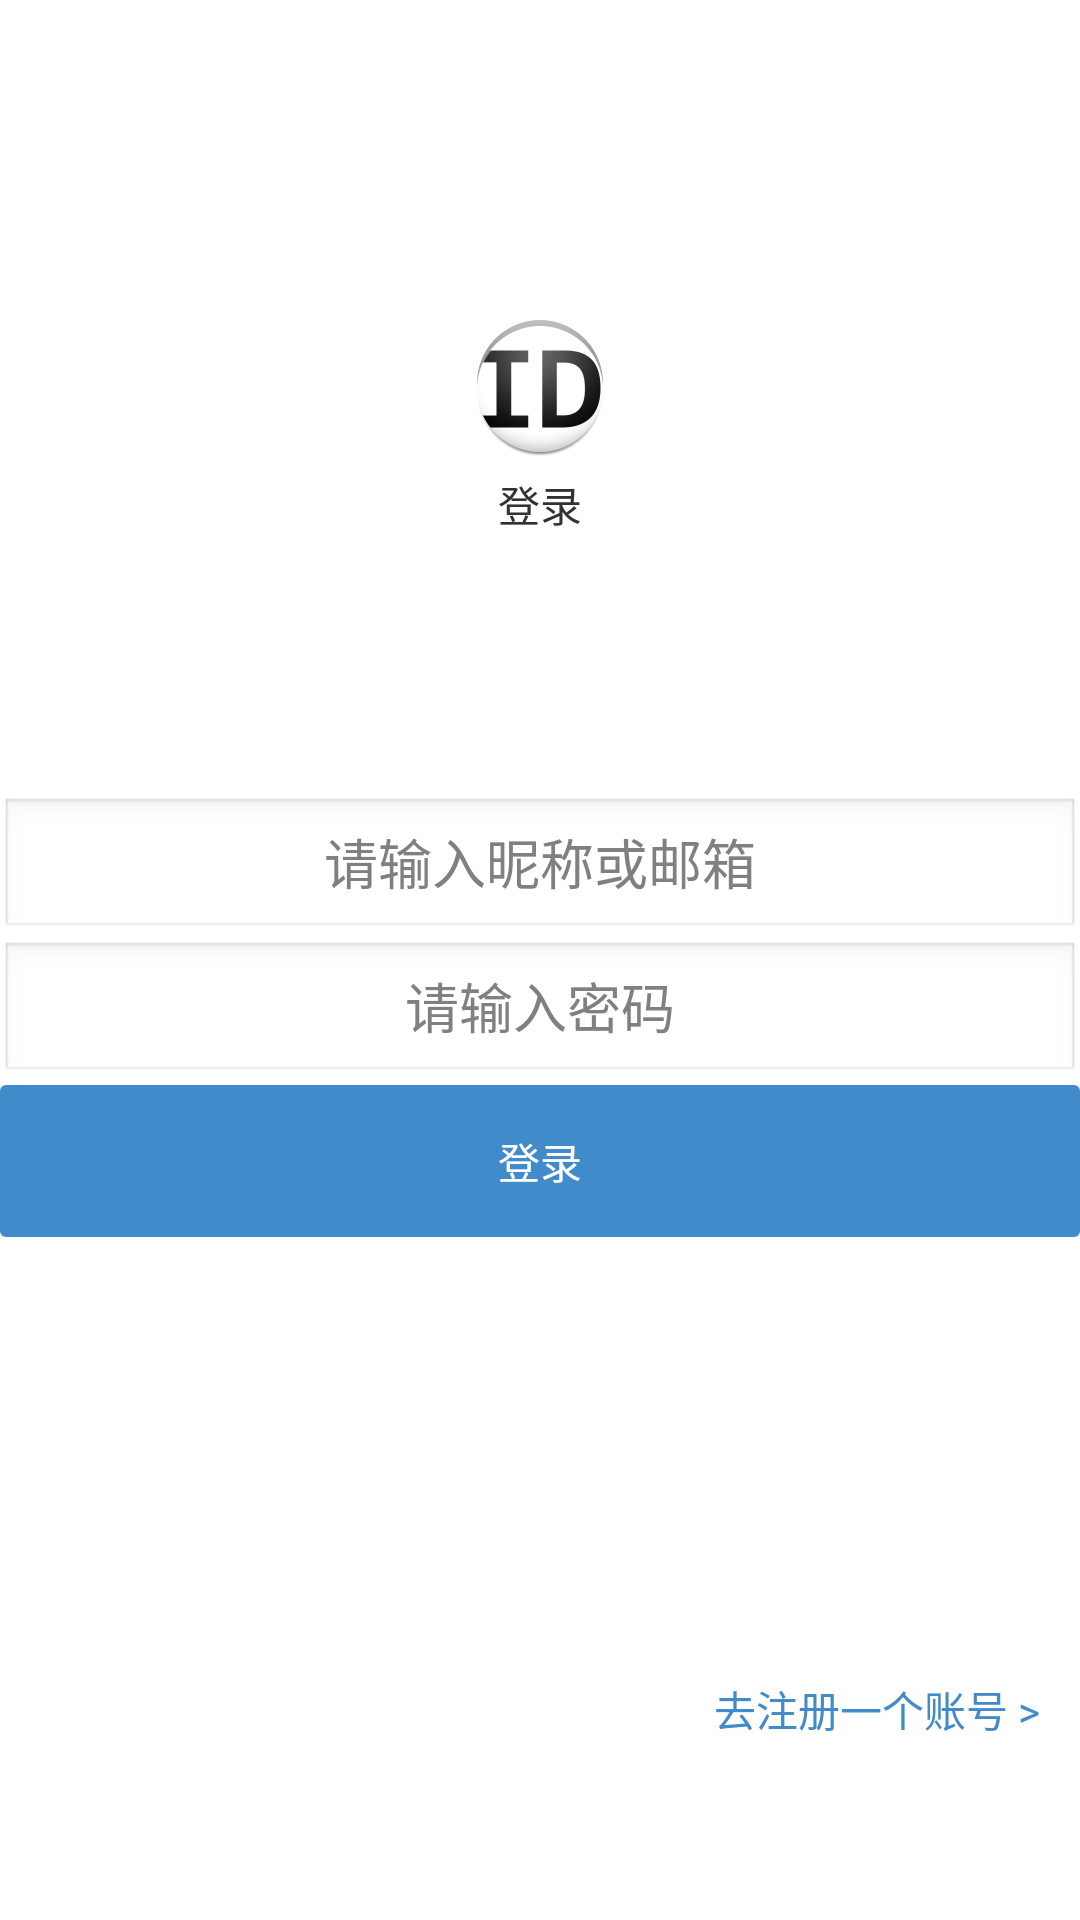

Here is an Android app screen rendered from its layout file. Give the layout XML and the strings, colors and styles it references.
<!-- AndroidManifest.xml: application theme android:Theme.Light.NoTitleBar -->
<!-- res/layout/act_login.xml -->
<?xml version="1.0" encoding="utf-8"?>
<FrameLayout xmlns:android="http://schemas.android.com/apk/res/android"
    android:layout_width="match_parent"
    android:layout_height="match_parent" >

    <LinearLayout
    	android:id="@+id/viewBase"
        android:layout_width="match_parent"
        android:layout_height="match_parent"
        android:orientation="vertical" >

        <LinearLayout
            android:layout_width="match_parent"
            android:layout_height="wrap_content"
            android:layout_weight="3"
            android:gravity="bottom|center_horizontal"
            android:orientation="vertical" >

            <ImageView
                android:layout_width="wrap_content"
                android:layout_height="wrap_content"
                android:src="@drawable/ic_launcher" />

            <TextView
                android:layout_width="wrap_content"
                android:layout_height="wrap_content"
                android:layout_marginTop="5dp"
                android:text="登录" />
        </LinearLayout>

        <LinearLayout
            android:layout_width="match_parent"
            android:layout_height="wrap_content"
            android:layout_weight="5"
            android:gravity="center"
            android:orientation="vertical" >

            <EditText
                android:id="@+id/inputName"
                android:layout_width="match_parent"
                android:layout_height="wrap_content"
                android:ems="10"
                android:gravity="center"
                android:hint="请输入昵称或邮箱" >
            </EditText>

            <EditText
                android:id="@+id/inputPassword"
                android:layout_width="match_parent"
                android:layout_height="wrap_content"
                android:ems="5"
                android:gravity="center"
                android:hint="请输入密码"
                android:inputType="textPassword" >
            </EditText>

            <Button
                android:id="@+id/btnLogin"
                android:layout_width="match_parent"
                android:layout_height="wrap_content"
                android:background="@drawable/btn_primary"
                android:text="登录"
                android:textColor="#ffffff" />
        </LinearLayout>

        <LinearLayout
            android:layout_width="match_parent"
            android:layout_height="wrap_content"
            android:layout_weight="3"
            android:gravity="right|center"
            android:orientation="vertical" >

            <TextView
                android:id="@+id/textgotoRegister"
                android:layout_width="wrap_content"
                android:layout_height="35dp"
                android:gravity="center"
                android:paddingRight="10dp"
                android:text="去注册一个账号 > "
                android:textColor="#428bca" />
        </LinearLayout>
    </LinearLayout>

    <ProgressBar
        android:id="@+id/progressBar"
        android:layout_width="wrap_content"
        android:layout_height="wrap_content"
        android:layout_gravity="center"
        android:visibility="gone" />

</FrameLayout>
<!-- resources referenced by this layout -->
<resources>
  <!-- drawable btn_primary (drawable) -->
  <?xml version="1.0" encoding="utf-8"?>
  <selector xmlns:android="http://schemas.android.com/apk/res/android">
      
  
      
      <item android:state_pressed="true"> 
          <shape>
              <solid android:color="#3071a9"/>
              <corners android:radius="2dp" /> 
              <padding android:left="15dp" android:top="15dp" android:right="15dp" android:bottom="15dp" />
          </shape>
      </item> 
    
  
    
      <item> 
          <shape> 
              <solid android:color="#428bca" />
              <corners android:radius="2dp" /> 
              <padding android:top="15dp" android:bottom="15dp" /> 
          </shape>
      </item>
  </selector>
  <!-- drawable ic_launcher: png bitmap (drawable-hdpi, 4251 bytes) -->
</resources>
